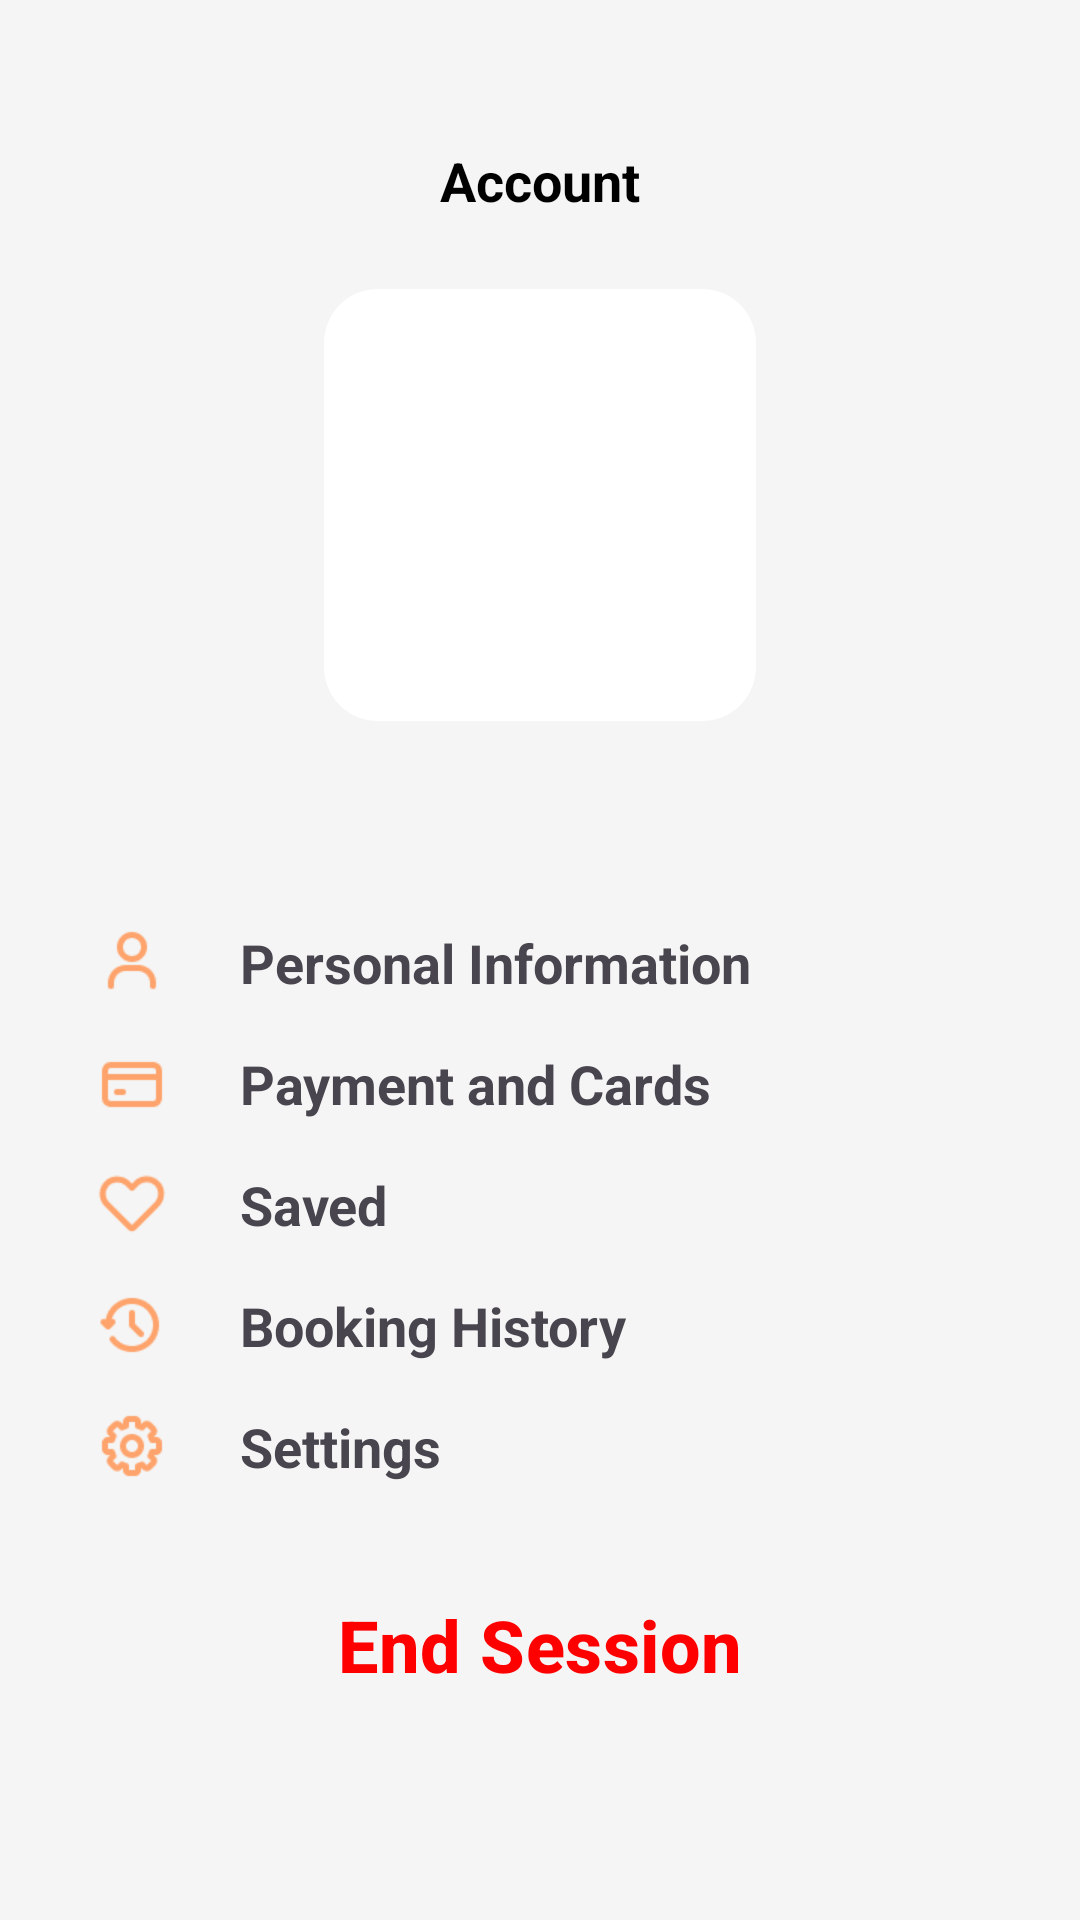

This screen was rendered from an Android layout file. Write that file and the resources it references.
<!-- AndroidManifest.xml: application theme Theme.Travelookup -->
<!-- res/layout/fragment_profile.xml -->
<?xml version="1.0" encoding="utf-8"?>
<ScrollView xmlns:android="http://schemas.android.com/apk/res/android"
    xmlns:tools="http://schemas.android.com/tools"
    android:layout_width="match_parent"
    android:layout_height="match_parent"
    xmlns:app="http://schemas.android.com/apk/res-auto"
    android:background="#F5F5F5"
    android:padding="16dp">

    <LinearLayout
        android:layout_width="match_parent"
        android:layout_height="wrap_content"
        android:layout_marginTop="32dp"
        android:orientation="vertical">

        <TextView
            android:layout_width="match_parent"
            android:layout_height="wrap_content"
            android:text="Account"
            style="@style/DefaultTitle"
            android:layout_gravity="center_horizontal"
            android:layout_marginBottom="16dp" />

        
        <androidx.constraintlayout.widget.ConstraintLayout
            android:layout_width="match_parent"
            android:layout_height="wrap_content">
            <com.google.android.material.imageview.ShapeableImageView
                android:id="@+id/profile_avatar"
                android:layout_width="160dp"
                android:layout_height="160dp"
                android:background="@color/white"
                android:padding="8dp"
                android:scaleType="centerCrop"
                app:layout_constraintEnd_toEndOf="parent"
                app:layout_constraintStart_toStartOf="parent"
                app:layout_constraintTop_toTopOf="parent"
                app:shapeAppearanceOverlay="@style/avatar"
                app:srcCompat="@drawable/baseline_person_24" />
        </androidx.constraintlayout.widget.ConstraintLayout>

        <TextView
            android:id="@+id/profile_full_name"
            android:layout_width="match_parent"
            android:layout_height="wrap_content"
            android:layout_marginTop="12dp"
            android:fontFamily="@font/poppins_black"
            android:gravity="center"
            android:textSize="24sp">
        </TextView>

        <RelativeLayout
            android:layout_width="match_parent"
            android:layout_height="wrap_content"
            android:layout_marginStart="16dp"
            android:layout_marginTop="16dp">

            <ImageView
                android:layout_width="24dp"
                android:layout_height="24dp"
                android:id="@+id/personal_in4_icon"
                android:src="@drawable/ic_personal_in4"
                />

            <TextView
                android:layout_width="wrap_content"
                android:layout_height="wrap_content"
                android:id="@+id/personal_in4_text"
                android:layout_marginStart="48dp"
                android:text="Personal Information"
                android:textSize="18sp"
                android:textStyle="bold"
                android:layout_centerVertical="true"
                />
        </RelativeLayout>

        <RelativeLayout
            android:layout_width="match_parent"
            android:layout_height="wrap_content"
            android:layout_marginStart="16dp"
            android:layout_marginTop="16dp">

            <ImageView
                android:layout_width="24dp"
                android:layout_height="24dp"
                android:src="@drawable/ic_payment"
                />

            <TextView
                android:layout_width="wrap_content"
                android:layout_height="wrap_content"
                android:layout_marginStart="48dp"
                android:text="Payment and Cards"
                android:textSize="18sp"
                android:textStyle="bold"
                android:layout_centerVertical="true"
                />
        </RelativeLayout>

        <RelativeLayout
            android:layout_width="match_parent"
            android:layout_height="wrap_content"
            android:layout_marginStart="16dp"
            android:layout_marginTop="16dp">

            <ImageView
                android:layout_width="24dp"
                android:layout_height="24dp"
                android:src="@drawable/ic_saved"
                />

            <TextView
                android:layout_width="wrap_content"
                android:layout_height="wrap_content"
                android:layout_marginStart="48dp"
                android:text="Saved"
                android:textSize="18sp"
                android:textStyle="bold"
                android:layout_centerVertical="true"
                />
        </RelativeLayout>

        <RelativeLayout
            android:layout_width="match_parent"
            android:layout_height="wrap_content"
            android:layout_marginStart="16dp"
            android:layout_marginTop="16dp">

            <ImageView
                android:layout_width="24dp"
                android:layout_height="24dp"
                android:src="@drawable/ic_history"
                />

            <TextView
                android:layout_width="wrap_content"
                android:layout_height="wrap_content"
                android:layout_marginStart="48dp"
                android:text="Booking History"
                android:textSize="18sp"
                android:textStyle="bold"
                android:layout_centerVertical="true"
                />
        </RelativeLayout>

        <RelativeLayout
            android:layout_width="match_parent"
            android:layout_height="wrap_content"
            android:layout_marginStart="16dp"
            android:layout_marginTop="16dp">

            <ImageView
                android:layout_width="24dp"
                android:layout_height="24dp"
                android:src="@drawable/ic_setting"
                />

            <TextView
                android:layout_width="wrap_content"
                android:layout_height="wrap_content"
                android:layout_marginStart="48dp"
                android:text="Settings"
                android:textSize="18sp"
                android:textStyle="bold"
                android:layout_centerVertical="true"
                />
        </RelativeLayout>

        <Button
            android:id="@+id/end_session_button"
            android:layout_width="343dp"
            android:layout_height="60dp"
            android:layout_marginTop="24dp"
            android:layout_gravity="center_horizontal"
            android:text="End Session"
            style="@style/EndSessionButton" />
    </LinearLayout>
</ScrollView>
<!-- resources referenced by this layout -->
<resources>
  <color name="white">#FFFFFFFF</color>
  <!-- drawable ic_history: png bitmap (drawable, 676 bytes) -->
  <!-- drawable ic_payment: png bitmap (drawable, 418 bytes) -->
  <!-- drawable ic_personal_in4: png bitmap (drawable, 617 bytes) -->
  <!-- drawable ic_saved: png bitmap (drawable, 656 bytes) -->
  <!-- drawable ic_setting: png bitmap (drawable, 822 bytes) -->
  <style name="DefaultTitle" parent="TextAppearance.AppCompat.Headline">
          <item name="android:textSize">18sp</item>
          <item name="android:textStyle">bold</item>
          <item name="android:textAlignment">center</item>
          <item name="android:textColor">@android:color/black</item>
      </style>
  <style name="EndSessionButton" parent="Widget.Material3.Button">
          <item name="android:textSize">24sp</item>
          <item name="android:textColor">@color/red</item>
          <item name="android:backgroundTint">@android:color/white</item>
          <item name="android:textStyle">bold</item>
          <item name="android:layout_marginTop">16dp</item>
      </style>
  <style name="avatar">
          <item name="cornerSize">12.5%</item>
          <item name="android:color">@color/white</item>
      </style>
  <style name="Theme.Travelookup" parent="Base.Theme.Travelookup" />
  <color name="red">#FFFF0000</color>
  <style name="Base.Theme.Travelookup" parent="Theme.Material3.DayNight.NoActionBar">
          
          
      </style>
</resources>
